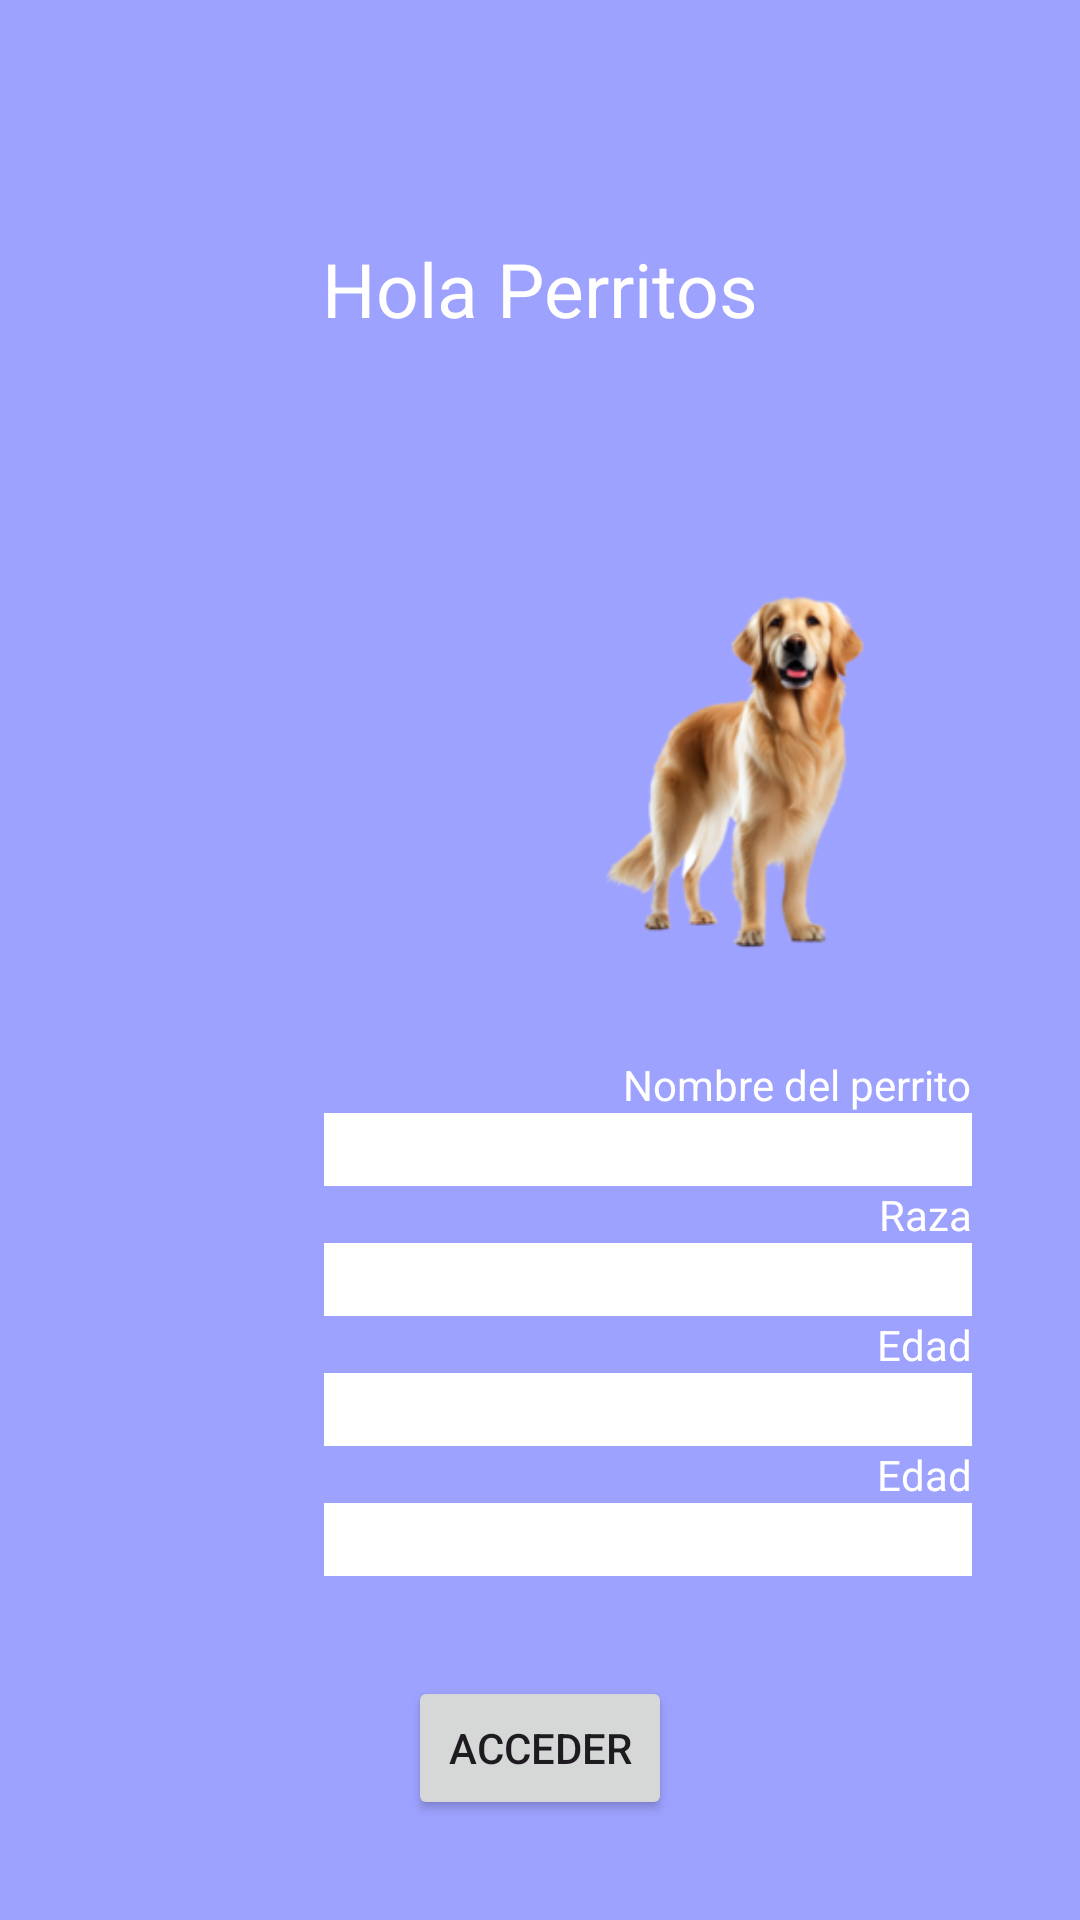

Write the Android layout XML for this screen, with the resource values it uses.
<!-- AndroidManifest.xml: application theme Theme.ZaidAplicación -->
<!-- res/layout/activity_login.xml -->
<?xml version="1.0" encoding="utf-8"?>
<androidx.constraintlayout.widget.ConstraintLayout xmlns:android="http://schemas.android.com/apk/res/android"
    android:layout_width="match_parent"
    android:layout_height="match_parent"
    android:background="@color/purpleclaro"
    xmlns:app="http://schemas.android.com/apk/res-auto">

    <androidx.constraintlayout.widget.Guideline
        android:id="@+id/guiaVertical1"
        android:orientation="vertical"
        app:layout_constraintGuide_percent="0.9"
        android:layout_width="wrap_content"
        android:layout_height="wrap_content"/>

    <androidx.constraintlayout.widget.Guideline
        android:id="@+id/guiaHorizontal1"
        android:orientation="horizontal"
        app:layout_constraintGuide_percent="0.3"
        android:layout_width="wrap_content"
        android:layout_height="wrap_content"/>

    <androidx.constraintlayout.widget.Guideline
        android:id="@+id/guiaHorizontal2"
        android:orientation="horizontal"
        app:layout_constraintGuide_percent="0.55"
        android:layout_width="wrap_content"
        android:layout_height="wrap_content"/>

    <TextView
        android:id="@+id/textViewTitulo"
        android:text="Hola Perritos"
        android:textSize="25sp"
        android:textColor="@color/white"
        app:layout_constraintTop_toTopOf="parent"
        app:layout_constraintStart_toStartOf="parent"
        app:layout_constraintEnd_toEndOf="parent"
        app:layout_constraintBottom_toBottomOf="@id/guiaHorizontal1"
        android:layout_width="wrap_content"
        android:layout_height="wrap_content"/>

        <ImageView
            android:id="@+id/imagenPerro"
            android:layout_width="0dp"
            app:layout_constraintWidth_percent="0.4"
            android:layout_height="0dp"
            app:layout_constraintHeight_percent="0.2"
            android:src="@drawable/perritod"
            app:layout_constraintTop_toTopOf="@id/guiaHorizontal1"
            app:layout_constraintEnd_toEndOf="@id/guiaVertical1"/>

    <TextView
        android:id="@+id/viewnombreperrito"
        android:text="Nombre del perrito"
        android:textColor="@color/white"
        android:layout_width="wrap_content"
        android:layout_height="wrap_content"
        app:layout_constraintTop_toTopOf="@id/guiaHorizontal2"
        app:layout_constraintEnd_toEndOf="@id/guiaVertical1"/>

    <EditText
        android:id="@+id/editnombreperrito"
        android:layout_width="0dp"
        android:background="@color/white"
        app:layout_constraintWidth_percent="0.6"
        android:layout_height="wrap_content"
        app:layout_constraintTop_toBottomOf="@id/viewnombreperrito"
        app:layout_constraintEnd_toEndOf="@id/guiaVertical1"/>

    <TextView
        android:id="@+id/textViewRaza"
        android:text="Raza"
        android:textColor="@color/white"
        android:layout_width="wrap_content"
        android:layout_height="wrap_content"
        app:layout_constraintTop_toBottomOf="@id/editnombreperrito"
        app:layout_constraintEnd_toEndOf="@id/guiaVertical1"
        />

    <EditText
        android:id="@+id/editTextRaza"
        android:layout_width="0dp"
        android:background="@color/white"
        app:layout_constraintWidth_percent="0.6"
        android:layout_height="wrap_content"
        app:layout_constraintTop_toBottomOf="@id/textViewRaza"
        app:layout_constraintEnd_toEndOf="@id/guiaVertical1"/>

    <TextView
        android:id="@+id/textViewEdad"
        android:text="Edad"
        android:textColor="@color/white"
        android:layout_width="wrap_content"
        android:layout_height="wrap_content"
        app:layout_constraintTop_toBottomOf="@id/editTextRaza"
        app:layout_constraintEnd_toEndOf="@id/guiaVertical1"
        />

    <EditText
        android:id="@+id/editEdad"
        android:layout_width="0dp"
        android:background="@color/white"
        app:layout_constraintWidth_percent="0.6"
        android:layout_height="wrap_content"
        app:layout_constraintTop_toBottomOf="@id/textViewEdad"
        app:layout_constraintEnd_toEndOf="@id/guiaVertical1"/>

    <TextView
        android:id="@+id/textViewSexo"
        android:text="Edad"
        android:textColor="@color/white"
        android:layout_width="wrap_content"
        android:layout_height="wrap_content"
        app:layout_constraintTop_toBottomOf="@id/editEdad"
        app:layout_constraintEnd_toEndOf="@id/guiaVertical1"
        />

    <EditText
        android:id="@+id/editSexo"
        android:layout_width="0dp"
        android:background="@color/white"
        app:layout_constraintWidth_percent="0.6"
        android:layout_height="wrap_content"
        app:layout_constraintTop_toBottomOf="@id/textViewSexo"
        app:layout_constraintEnd_toEndOf="@id/guiaVertical1"/>

    <Button
        android:id="@+id/buttonLogin"
        android:text="Acceder"
        android:layout_width="wrap_content"
        android:layout_height="wrap_content"
        app:layout_constraintStart_toStartOf="parent"
        app:layout_constraintEnd_toEndOf="parent"
        app:layout_constraintTop_toBottomOf="@id/editSexo"
        app:layout_constraintBottom_toBottomOf="parent"
        />

    <androidx.fragment.app.FragmentContainerView
        android:id="@+id/fragmentContainer"
        android:layout_width="match_parent"
        android:layout_height="match_parent"/>


</androidx.constraintlayout.widget.ConstraintLayout>
<!-- resources referenced by this layout -->
<resources>
  <color name="purpleclaro">#9ea2ff</color>
  <color name="white">#FFFFFFFF</color>
  <!-- drawable perritod: webp bitmap (drawable, 22740 bytes) -->
  <style name="Theme.ZaidAplicación" parent="Base.Theme.ZaidAplicación" />
  <style name="Base.Theme.ZaidAplicación" parent="Theme.Material3.DayNight.NoActionBar">
          
          
      </style>
</resources>
